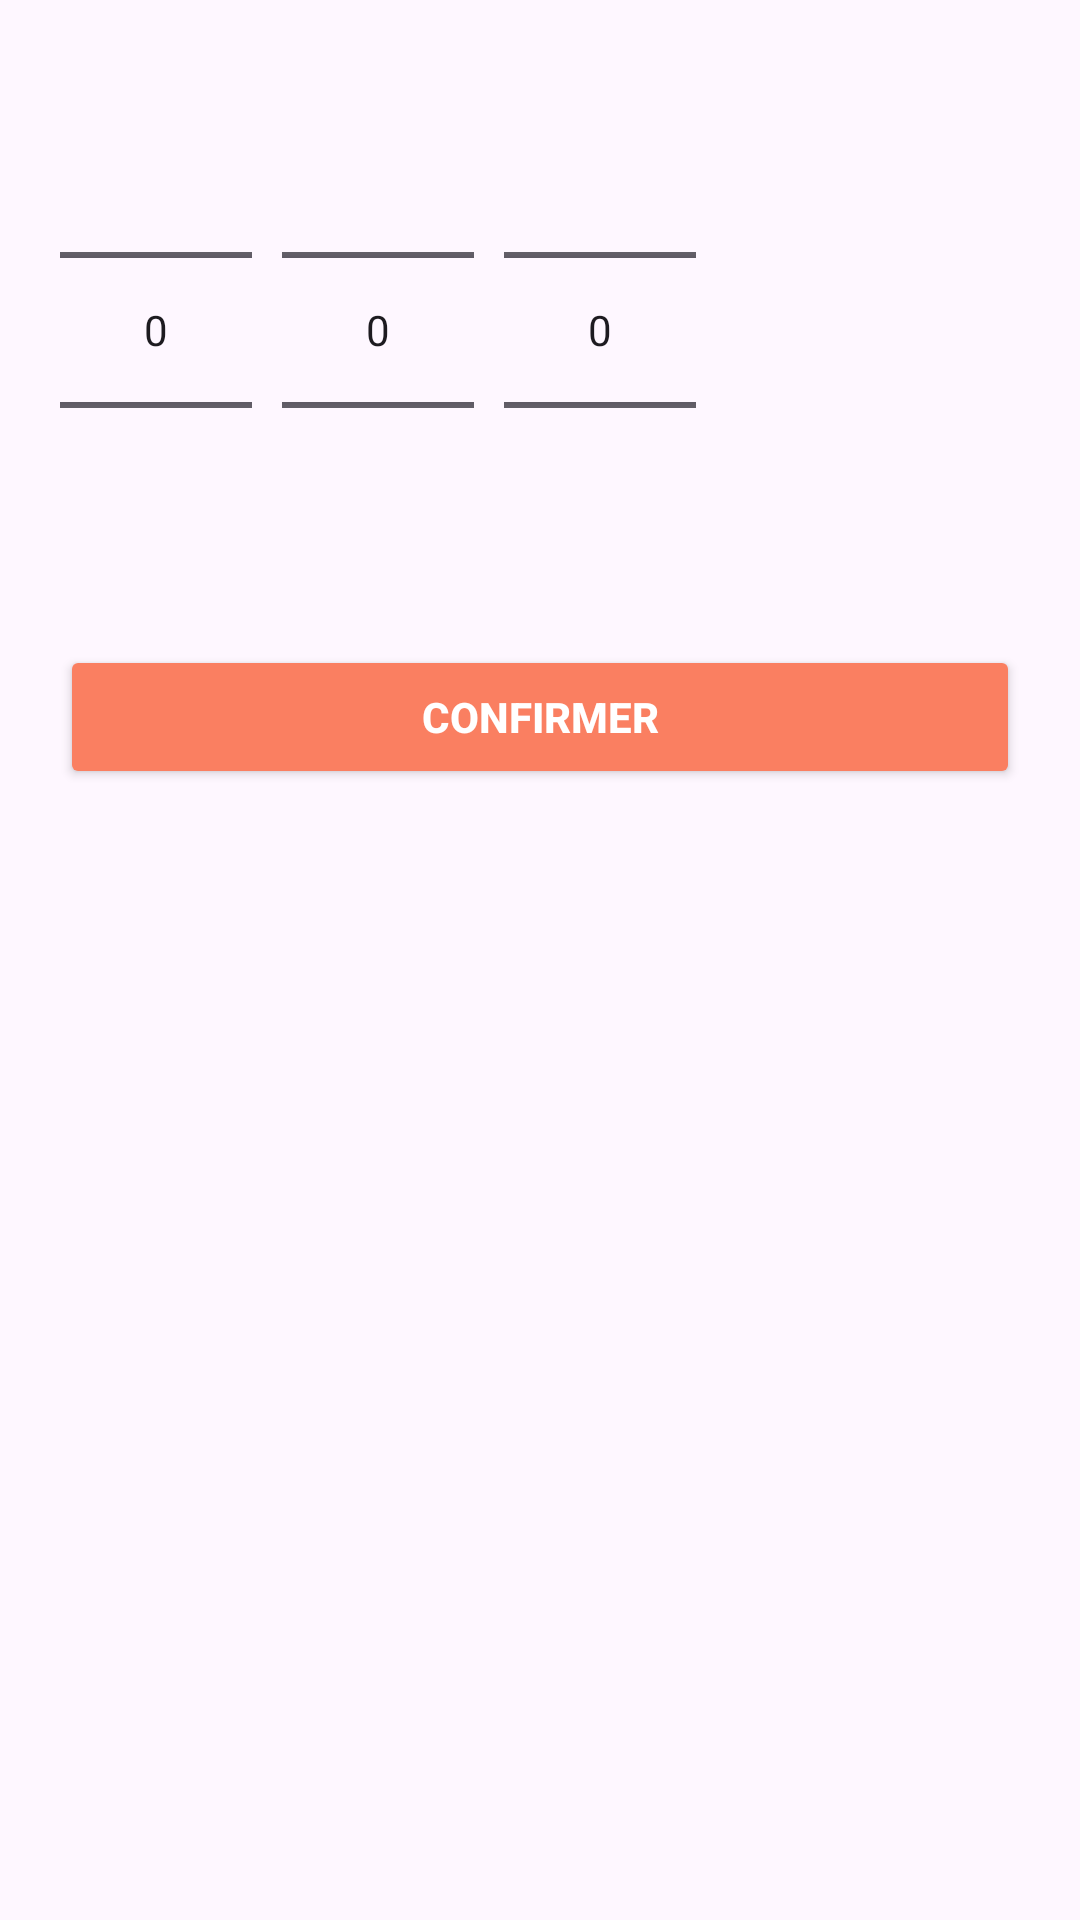

The Android layout XML behind this screen, and the referenced resources:
<!-- AndroidManifest.xml: application theme Theme.CareMama -->
<!-- res/layout/dialog_date_picker.xml -->
<?xml version="1.0" encoding="utf-8"?>
<LinearLayout xmlns:android="http://schemas.android.com/apk/res/android"
    android:layout_width="wrap_content"
    android:layout_height="wrap_content"
    android:orientation="vertical"
    android:background="@drawable/dialog_background"
    android:padding="20dp">

    <LinearLayout
        android:layout_width="wrap_content"
        android:layout_height="wrap_content"
        android:orientation="horizontal"
        android:gravity="center">

        <NumberPicker
            android:id="@+id/npDay"
            android:layout_width="wrap_content"
            android:layout_height="wrap_content"
            android:layout_marginEnd="10dp"/>

        <NumberPicker
            android:id="@+id/npMonth"
            android:layout_width="wrap_content"
            android:layout_height="wrap_content"
            android:layout_marginEnd="10dp"/>

        <NumberPicker
            android:id="@+id/npYear"
            android:layout_width="wrap_content"
            android:layout_height="wrap_content"/>
    </LinearLayout>

    <Button
        android:id="@+id/btnConfirm"
        android:layout_width="match_parent"
        android:layout_height="wrap_content"
        android:backgroundTint="@color/secondary"
        android:text="@string/confirmer"
        android:textColor="@android:color/white"
        android:textStyle="bold"
        android:layout_marginTop="15dp"/>
</LinearLayout>
<!-- resources referenced by this layout -->
<resources>
  <color name="secondary">#FA7F61</color>
  <string name="confirmer">Confirmer</string>
  <style name="Theme.CareMama" parent="Base.Theme.CareMama" />
  <style name="Base.Theme.CareMama" parent="Theme.Material3.DayNight.NoActionBar">
          
          
      </style>
</resources>
